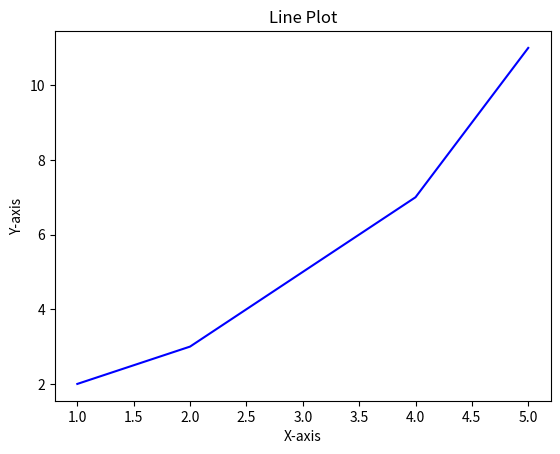

This figure's Python source:
import matplotlib.pyplot as plt

x = [1, 2, 3, 4, 5];
y = [2, 3, 5, 7, 11];

plt.plot(x, y, color='blue');
plt.xlabel('X-axis');
plt.ylabel('Y-axis');
plt.title('Line Plot');
plt.show();